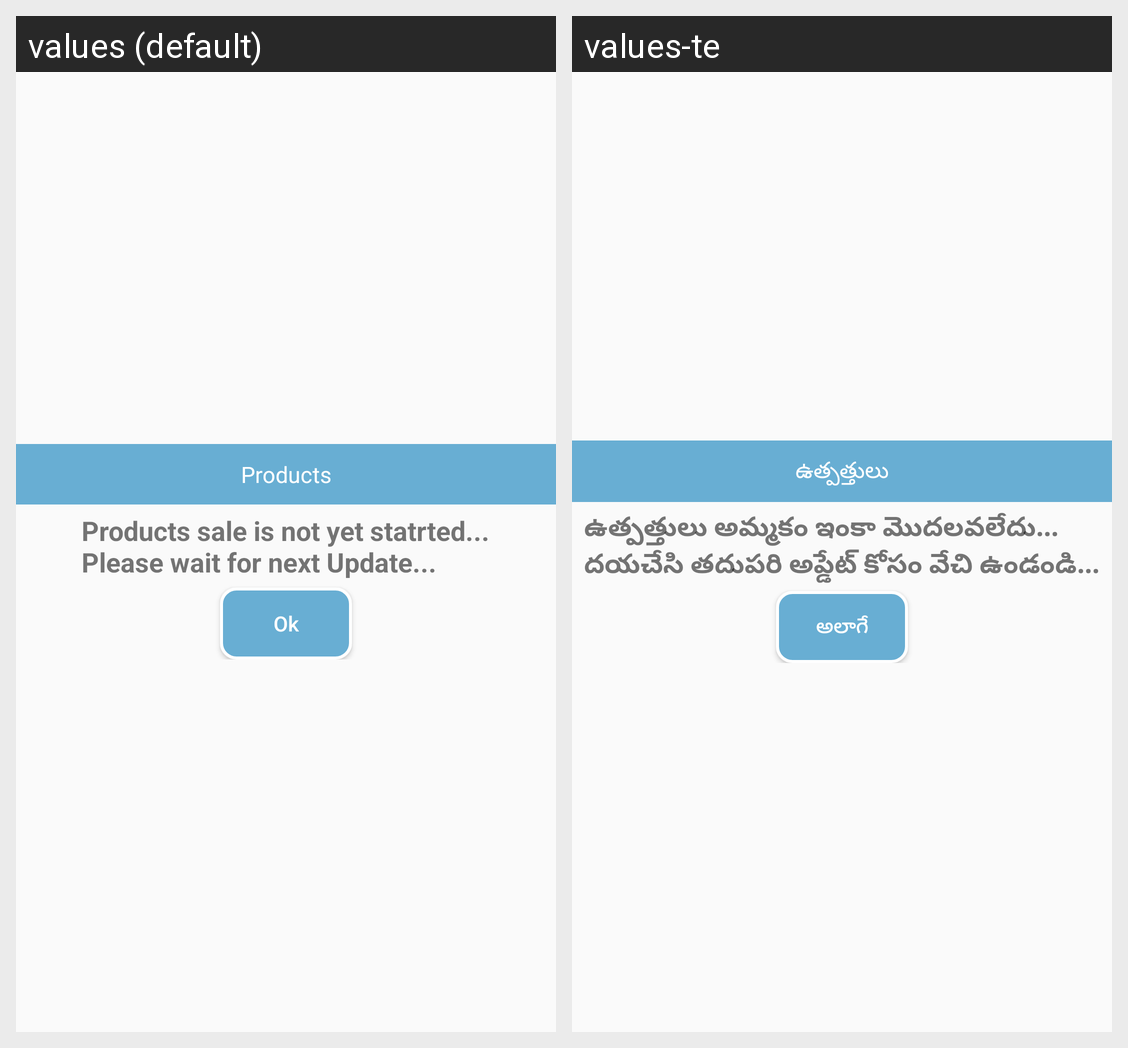

The same Android screen rendered under two of its app's locales, left to right. List the strings drawn on it with the default value and each locale's translation.
Android screen res/layout/add_dialog_online_shopping.xml rendered under 2 locales, left to right: values (default), values-te. Device: Nexus 5 (rendered at 1080×1920; each locale shown at half size, 540×960, under a caption strip naming it); theme AppTheme.
Strings drawn on this screen, with the default value and each locale's value (text and hints the layout hard-codes, and strings that could not be matched under every locale, appear in the picture but are not listed):

products
  values: Products
  values-te: ఉత్పత్తులు

products_sale_is_not_yet_statrted_please_wait_for_next_update
  values: Products sale is not yet statrted...
      Please wait for next Update...
  values-te: ఉత్పత్తులు అమ్మకం ఇంకా మొదలవలేదు...
      దయచేసి తదుపరి అప్డేట్ కోసం వేచి ఉండండి...

ok
  values: Ok
  values-te: అలాగే
